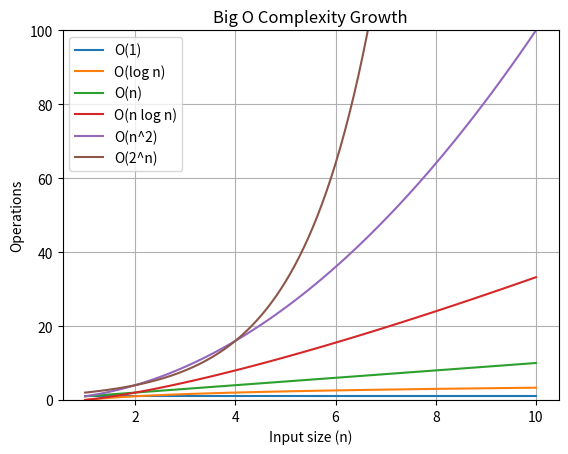

Python code for this plot:
import matplotlib.pyplot as plt
import numpy as np



"""
Understanding Big O Notation and Algorithm Complexity in Python
This file includes:
1. Code examples for common Big O complexities.
2. Iteration counting for validation.
3. Visualization of complexities.
"""

# O(1) Example

def get_first_element(lst):
    """
    Access the first element of a list (constant time operation).
    """
    return lst[0]

# O(log n) Example

def binary_search(arr, target):
    """
    Perform binary search on a sorted array.
    Iteration count demonstrates logarithmic complexity.
    """
    left, right = 0, len(arr) - 1
    iterations = 0
    while left <= right:
        iterations += 1
        mid = (left + right) // 2
        if arr[mid] == target:
            print(f"Iterations: {iterations}")
            return mid
        elif arr[mid] < target:
            left = mid + 1
        else:
            right = mid - 1
    print(f"Iterations: {iterations}")
    return -1

# O(n) Example

def find_max(lst):
    """
    Find the maximum value in a list.
    Iteration count demonstrates linear complexity.
    """
    max_val = lst[0]
    iterations = 0
    for num in lst:
        iterations += 1
        if num > max_val:
            max_val = num
    print(f"Iterations: {iterations}")
    return max_val

#O(n log n) - Quasilinear Time Common in efficient sorting algorithms like mergesort. 
def merge_sort(arr):
    if len(arr) <= 1:
        return arr
    mid = len(arr) // 2
    left = merge_sort(arr[:mid])
    right = merge_sort(arr[mid:])

    return merge(left, right)

def merge(left, right):
    sorted_arr = []
    iterations = 0
    while left and right:
        iterations += 1
        if left[0] < right[0]:
            sorted_arr.append(left.pop(0))
        else:
            sorted_arr.append(right.pop(0))
    sorted_arr.extend(left or right)
    print(f"Iterations in merge: {iterations}")
    return sorted_arr

#O(n^2) - Quadratic Time Performance grows quadratically with the size of the input, often seen in nested loops. 

def bubble_sort(arr):
    n = len(arr)
    iterations = 0
    for i in range(n):
        for j in range(0, n-i-1):
            iterations += 1
            if arr[j] > arr[j+1]:
                arr[j], arr[j+1] = arr[j+1], arr[j]
    print(f"Iterations: {iterations}")

#O(2^n) - Exponential Time Performance doubles with each additional input, common in recursive algorithms without memoization. 

from itertools import permutations

def traveling_salesman(cities):
    all_routes = permutations(cities)
    shortest_distance = float('inf')
    iterations = 0
    for route in all_routes:
        iterations += 1
        distance = calculate_distance(route)
        if distance < shortest_distance:
            shortest_distance = distance
    print(f"Iterations: {iterations}")
    return shortest_distance

#O(n!) - Factorial Time Seen in brute-force algorithms for solving problems like the traveling salesman problem. 

from itertools import permutations

def calculate_distance(route):
    # Assuming you have a distance matrix or a method to calculate the distance between two cities
    # For simplicity, we'll assume that a simple distance function is used (e.g., Euclidean distance)
    total_distance = 0
    for i in range(len(route) - 1):
        city1 = route[i]
        city2 = route[i + 1]
        total_distance += get_distance(city1, city2)
    # To complete the cycle, return to the starting city
    total_distance += get_distance(route[-1], route[0])
    return total_distance

def get_distance(city1, city2):
    # This function should return the distance between two cities
    # For now, we are assuming a dummy distance, you should replace it with your actual distance calculation
    # E.g., Euclidean distance, or from a distance matrix
    return abs(city1 - city2)  # Replace with actual distance logic

def traveling_salesman(cities):
    all_routes = permutations(cities)
    shortest_distance = float('inf')
    iterations = 0
    for route in all_routes:
        iterations += 1
        distance = calculate_distance(route)
        if distance < shortest_distance:
            shortest_distance = distance
    print(f"Iterations: {iterations}")
    return shortest_distance


# Example input data
lst = [3, 5, 1, 2, 4]
arr = [1, 3, 5, 7, 9, 11]
target = 5
cities = [1, 2, 3]

# O(1) Example - get_first_element
first_element = get_first_element(lst)
print(f"First element: {first_element}")

# O(log n) Example - binary_search
index = binary_search(arr, target)
print(f"Target index: {index}")

# O(n) Example - find_max
max_value = find_max(lst)
print(f"Max value: {max_value}")

# O(n log n) Example - merge_sort
sorted_arr = merge_sort(lst)
print(f"Sorted array: {sorted_arr}")

# O(n^2) Example - bubble_sort
bubble_sort(lst)

# O(2^n) Example - traveling_salesman
shortest_distance = traveling_salesman(cities)
print(f"Shortest distance: {shortest_distance}")


#Visualizing Big O Complexity


n = np.linspace(1, 10, 100)

plt.plot(n, np.ones_like(n), label="O(1)")
plt.plot(n, np.log2(n), label="O(log n)")
plt.plot(n, n, label="O(n)")
plt.plot(n, n * np.log2(n), label="O(n log n)")
plt.plot(n, n**2, label="O(n^2)")
plt.plot(n, 2**n, label="O(2^n)")

plt.ylim(0, 100)
plt.xlabel("Input size (n)")
plt.ylabel("Operations")
plt.title("Big O Complexity Growth")
plt.legend()
plt.grid(True)
plt.show()
